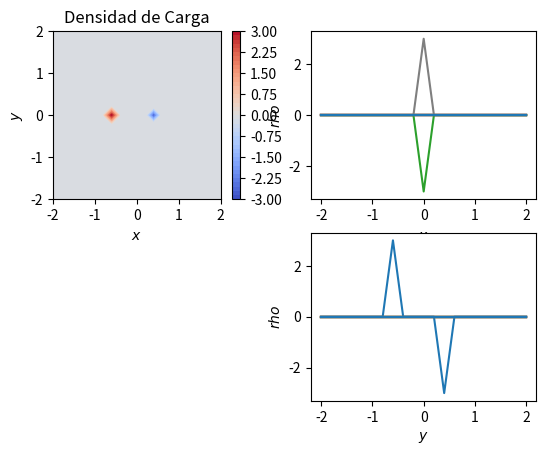

Here is the Python script that generated this plot:
# Representación de una densidad de Carga
import numpy as np
import matplotlib
import matplotlib.pyplot as plt
from matplotlib.patches import Circle

#Función de Posición en la matriz
def Pos(r):
	i = int((r[0]-L0)/h)
	j = int((r[1]-L0)/h)
	return i,j

# Tamaño y resolucion
L  = 4.0
L0 = -2.0
N = 21
h = L/(N-1) #resolucion
q = 3. 

# Definimos dosnde están las cargas

cargas=[]
cargas.append((q,(-0.5,0)))
cargas.append((-q,(0.5,0)))

# Hacemos la Matriz de densidad de Carga


rho = np.zeros((N,N))

for carga in cargas:
	rho[Pos(carga[1])]=carga[0]

#print (rho)

# Dibujamos la densidad de Carga

# Define arrays used for plotting
x = np.linspace(L0,L+L0,N) 
y = np.linspace(L0,L+L0,N)
# Aunque ahora no lo necesitamos. Podemos definir una red para un campo vectorial.
# Esto nos dará un poco más de juego y nos permitirá representar campos vectoriales.
Y,X = np.meshgrid(y,x)

# Set colour interpolation and colour map
colorinterpolation = 50
colourMap = plt.cm.coolwarm

fig = plt.figure()

#primer subplot

ax = fig.add_subplot(221)
# Configure the contour
plt.contourf(x, y , np.transpose(rho), colorinterpolation, cmap=colourMap)
plt.title("Densidad de Carga")

    
ax.set_xlabel('$x$')
ax.set_ylabel('$y$')
ax.set_aspect('equal')
plt.colorbar()


a3=fig.add_subplot(222)
plt.plot(x,np.transpose(rho))
a3.set_xlabel('$x$')
a3.set_ylabel('$rho$')

a4=fig.add_subplot(224)
plt.plot(y,rho)
a4.set_xlabel('$y$')
a4.set_ylabel('$rho$')


# Mostramos el resultado
plt.show()
